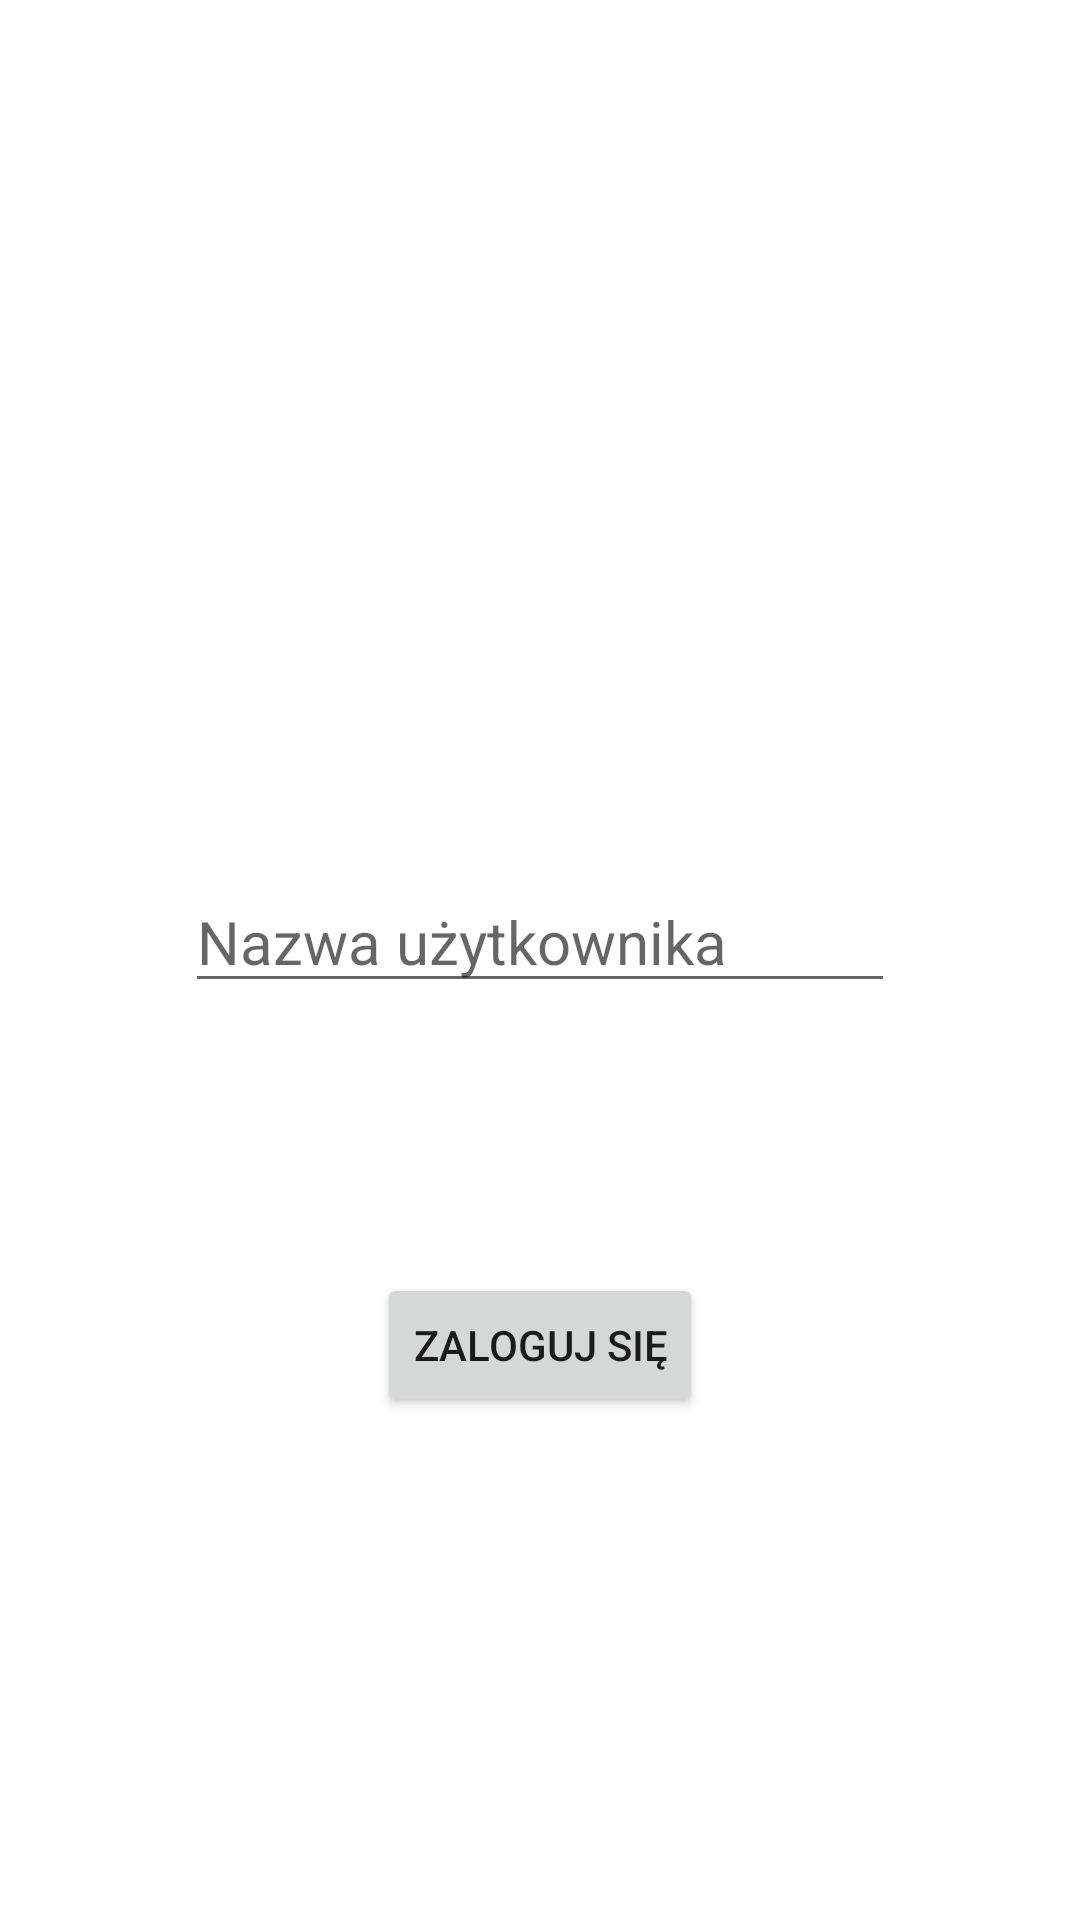

Reconstruct the res/layout file that produces this screen, plus the resources it refers to.
<!-- AndroidManifest.xml: application theme Theme.BoardGameCollector -->
<!-- res/layout/activity_config_menu.xml -->
<?xml version="1.0" encoding="utf-8"?>
<androidx.constraintlayout.widget.ConstraintLayout xmlns:android="http://schemas.android.com/apk/res/android"
    xmlns:app="http://schemas.android.com/apk/res-auto"
    xmlns:tools="http://schemas.android.com/tools"
    android:layout_width="match_parent"
    android:layout_height="match_parent"
    tools:context=".ConfigMenu">

    <Button
        android:id="@+id/login"
        android:layout_width="wrap_content"
        android:layout_height="wrap_content"
        android:layout_marginStart="8dp"
        android:layout_marginEnd="8dp"
        android:onClick="login"
        android:text="@string/zaloguj_si"
        app:layout_constraintBottom_toBottomOf="parent"
        app:layout_constraintEnd_toEndOf="parent"
        app:layout_constraintStart_toStartOf="parent"
        app:layout_constraintTop_toTopOf="parent"
        app:layout_constraintVertical_bias="0.717" />

    <EditText
        android:id="@+id/userName"
        android:layout_width="wrap_content"
        android:layout_height="wrap_content"
        android:layout_marginStart="8dp"
        android:layout_marginTop="200dp"
        android:layout_marginEnd="8dp"
        android:ems="10"
        android:hint="@string/nazwa_u_ytkownika"
        android:inputType="textPersonName"
        android:textSize="20sp"
        app:layout_constraintBottom_toTopOf="@+id/login"
        app:layout_constraintEnd_toEndOf="parent"
        app:layout_constraintStart_toStartOf="parent"
        app:layout_constraintTop_toTopOf="parent" />

</androidx.constraintlayout.widget.ConstraintLayout>
<!-- resources referenced by this layout -->
<resources>
  <string name="nazwa_u_ytkownika">Nazwa użytkownika</string>
  <string name="zaloguj_si">Zaloguj się</string>
  <style name="Theme.BoardGameCollector" parent="Theme.MaterialComponents.DayNight.DarkActionBar">
          
          <item name="colorPrimary">@color/purple_500</item>
          <item name="colorPrimaryVariant">@color/purple_700</item>
          <item name="colorOnPrimary">@color/white</item>
          
          <item name="colorSecondary">@color/teal_200</item>
          <item name="colorSecondaryVariant">@color/teal_700</item>
          <item name="colorOnSecondary">@color/black</item>
          
          <item name="android:statusBarColor">?attr/colorPrimaryVariant</item>
          
      </style>
  <!-- not gathered from this repository: default colours our renderer supplied (Android Studio template values) -->
  <color name="purple_500">#FF6200EE</color>
  <color name="purple_700">#FF3700B3</color>
  <color name="teal_200">#FF03DAC5</color>
  <color name="teal_700">#FF018786</color>
  <color name="black">#FF000000</color>
  <color name="white">#FFFFFFFF</color>
</resources>
